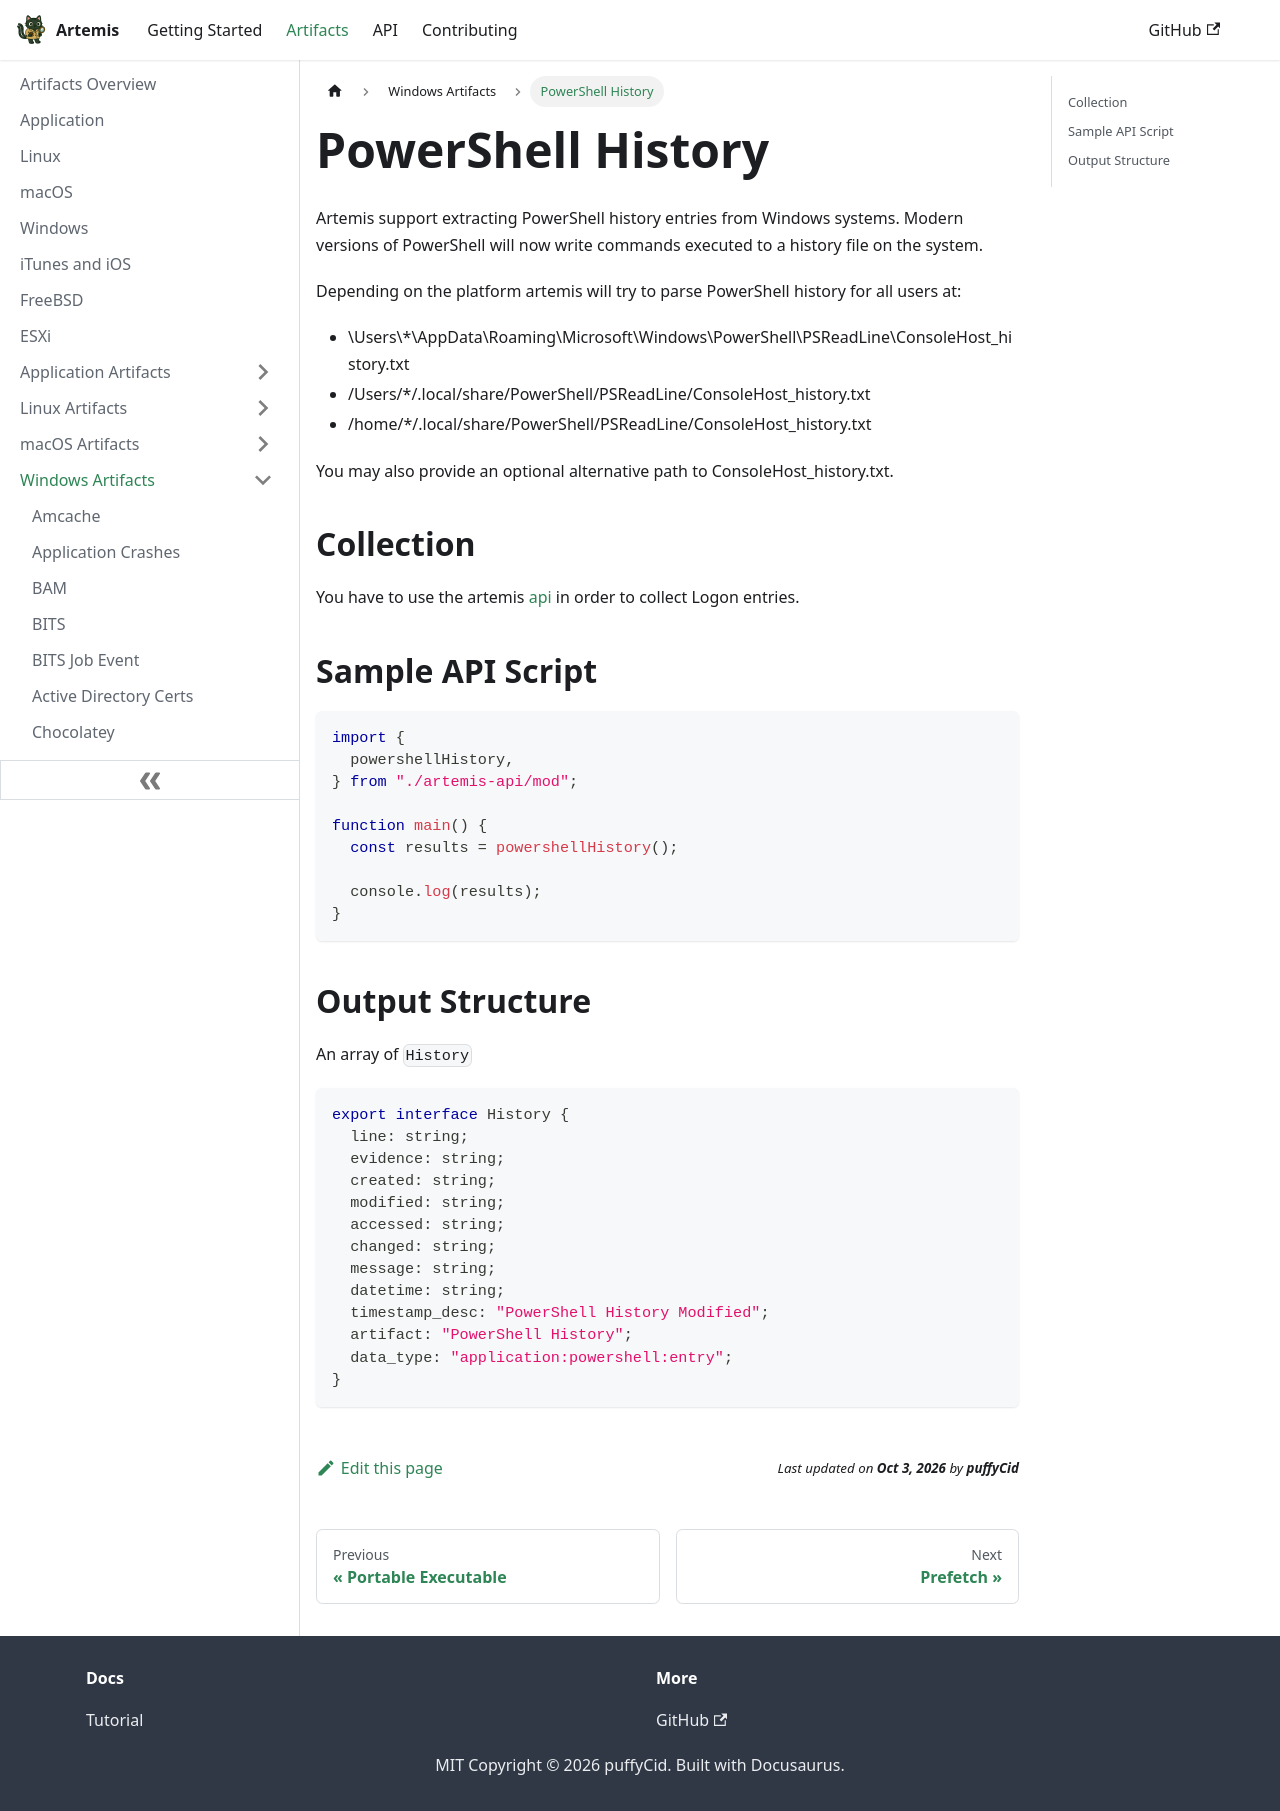

repository: puffyCid/artemis-api · page: docs/Artifacts/Windows Artfacts/powershell.html · generator: docusaurus

---
description: PowerShell history entries
keywords:
  - windows
  - plaintext
---

# PowerShell History

Artemis support extracting PowerShell history entries from Windows systems.
Modern versions of PowerShell will now write commands executed to a history file
on the system.

Depending on the platform artemis will try to parse PowerShell history for all users at:

- \\Users\\*\\AppData\\Roaming\\Microsoft\\Windows\\PowerShell\\PSReadLine\\ConsoleHost_history.txt
- /Users/*/.local/share/PowerShell/PSReadLine/ConsoleHost_history.txt
- /home/*/.local/share/PowerShell/PSReadLine/ConsoleHost_history.txt

You may also provide an optional alternative path to ConsoleHost_history.txt.

## Collection

You have to use the artemis [api](../../API/overview.md) in order to collect
Logon entries.

## Sample API Script

```typescript
import {
  powershellHistory,
} from "./artemis-api/mod";

function main() {
  const results = powershellHistory();

  console.log(results);
}
```

## Output Structure

An array of `History`

```typescript
export interface History {
  line: string;
  evidence: string;
  created: string;
  modified: string;
  accessed: string;
  changed: string;
  message: string;
  datetime: string;
  timestamp_desc: "PowerShell History Modified";
  artifact: "PowerShell History";
  data_type: "application:powershell:entry";
}
```
